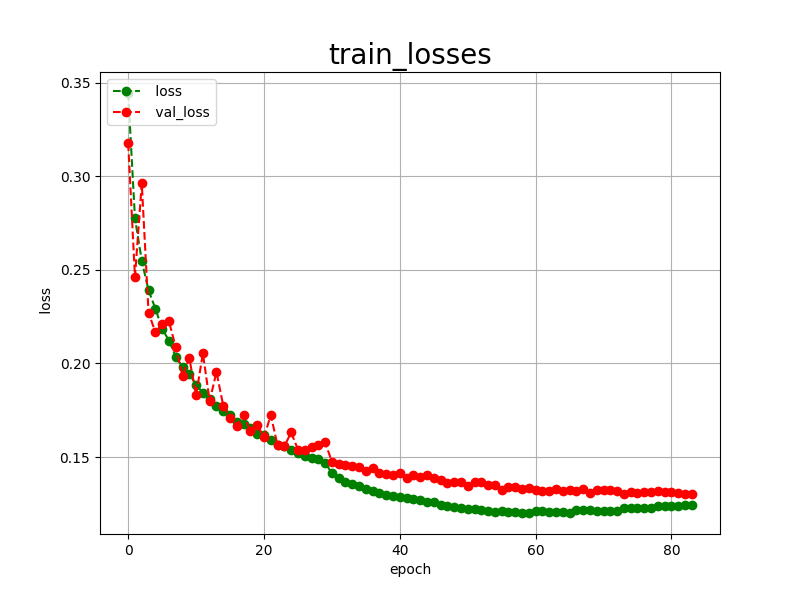

Source data for this figure (header and first rows):
epoch, loss, val_loss
0, 0.3444, 0.3175
1, 0.2775, 0.2462
2, 0.2548, 0.2961
3, 0.2390, 0.2271
4, 0.2293, 0.2167
5, 0.2185, 0.2211
6, 0.2122, 0.2225
7, 0.2036, 0.2086
8, 0.1980, 0.1935
9, 0.1943, 0.2028
10, 0.1886, 0.1830
11, 0.1842, 0.2053
12, 0.1810, 0.1799
13, 0.1775, 0.1954
14, 0.1748, 0.1774
15, 0.1726, 0.1709
16, 0.1688, 0.1667
17, 0.1678, 0.1723
18, 0.1654, 0.1637
19, 0.1625, 0.1673
20, 0.1616, 0.1605
21, 0.1593, 0.1724
22, 0.1566, 0.1562
23, 0.1559, 0.1558
24, 0.1539, 0.1631
25, 0.1523, 0.1540
26, 0.1507, 0.1539
27, 0.1494, 0.1551
28, 0.1488, 0.1565
29, 0.1470, 0.1578
30, 0.1413, 0.1475
31, 0.1386, 0.1464
32, 0.1367, 0.1459
33, 0.1354, 0.1453
34, 0.1343, 0.1446
35, 0.1330, 0.1427
36, 0.1320, 0.1440
37, 0.1310, 0.1414
38, 0.1299, 0.1411
39, 0.1293, 0.1403
40, 0.1286, 0.1417
41, 0.1280, 0.1387
42, 0.1275, 0.1404
43, 0.1268, 0.1394
44, 0.1262, 0.1402
45, 0.1259, 0.1387
46, 0.1246, 0.1379
47, 0.1237, 0.1361
48, 0.1231, 0.1368
49, 0.1227, 0.1365
50, 0.1223, 0.1345
51, 0.1221, 0.1365
52, 0.1216, 0.1366
53, 0.1212, 0.1351
54, 0.1209, 0.1352
55, 0.1212, 0.1324
56, 0.1208, 0.1340
57, 0.1205, 0.1340
58, 0.1203, 0.1327
59, 0.1201, 0.1333
... 24 more rows
